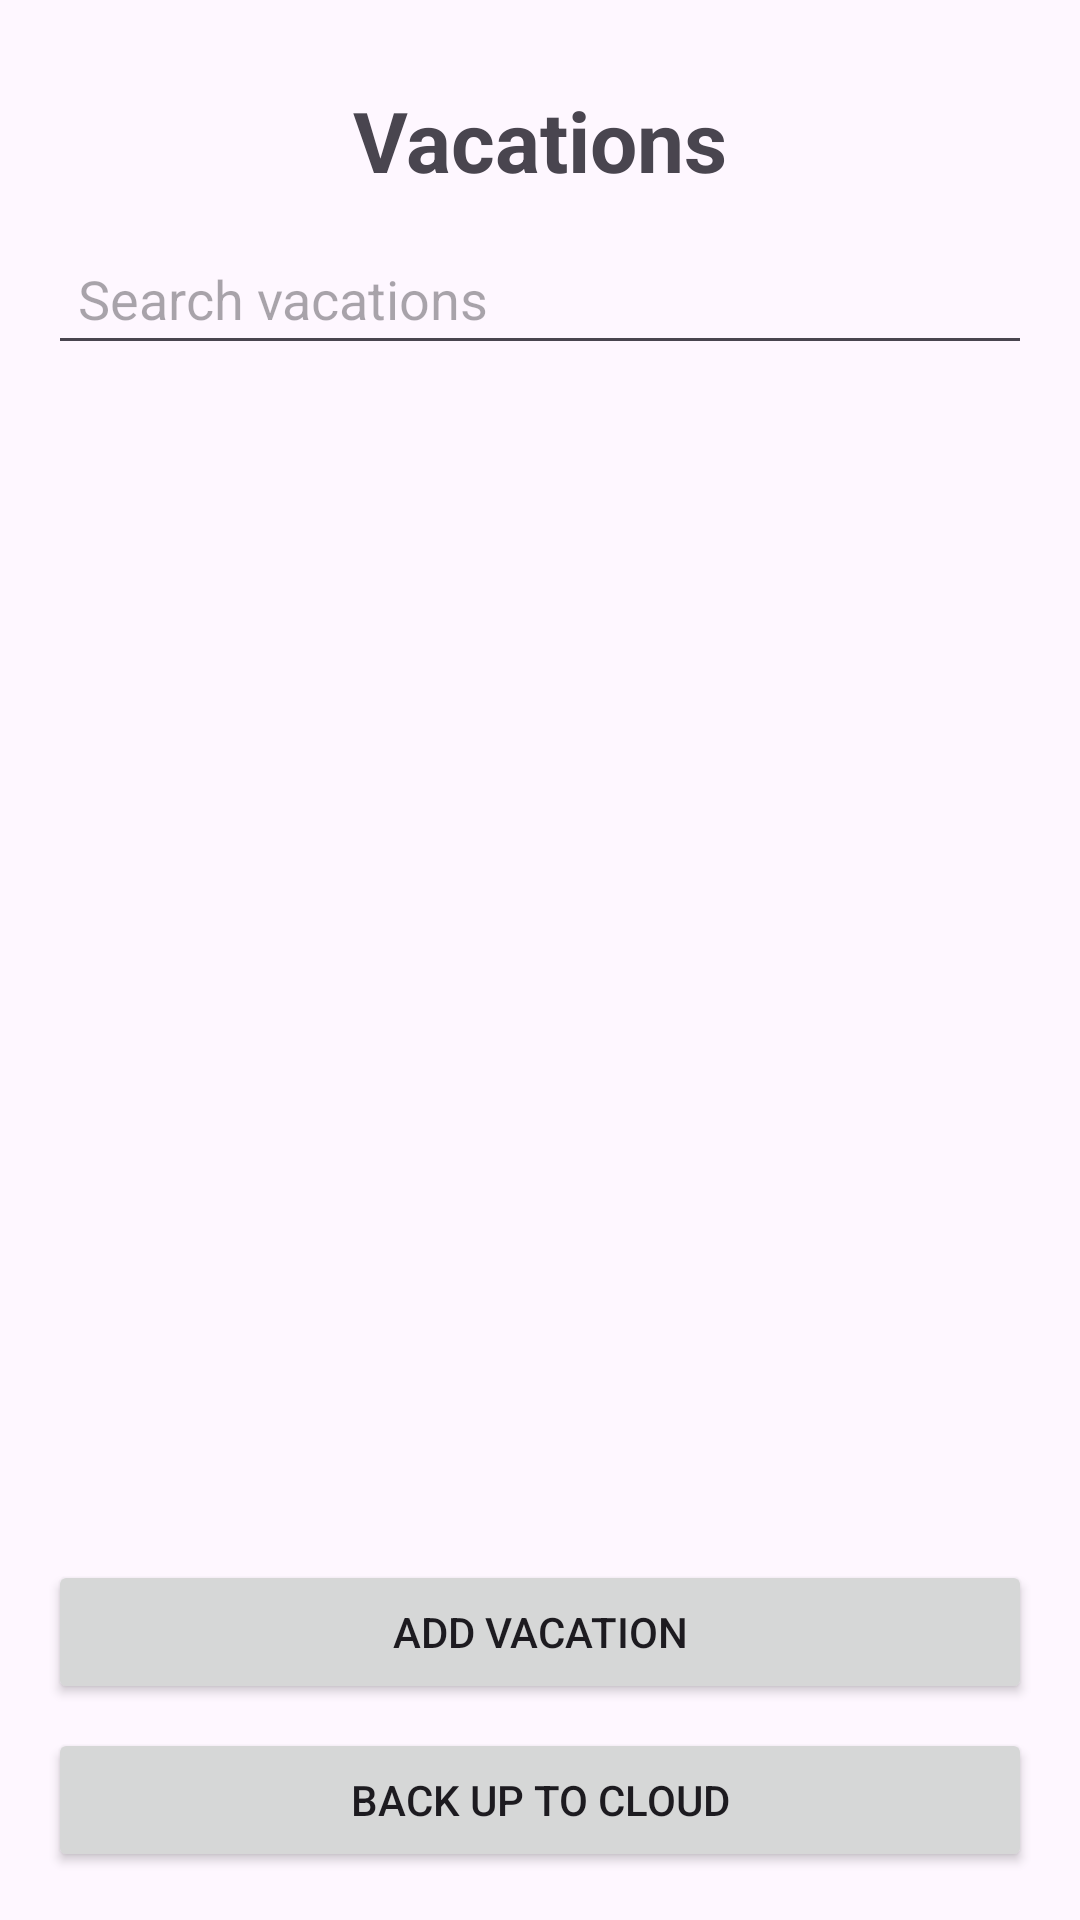

The Android layout XML behind this screen, and the referenced resources:
<!-- AndroidManifest.xml: application theme Theme.VacationScheduler -->
<!-- res/layout/activity_vacation_list.xml -->
<?xml version="1.0" encoding="utf-8"?>
<LinearLayout xmlns:android="http://schemas.android.com/apk/res/android"
    android:layout_width="match_parent"
    android:layout_height="match_parent"
    android:orientation="vertical"
    android:padding="16dp">

    <TextView
        android:layout_width="match_parent"
        android:layout_height="wrap_content"
        android:text="Vacations"
        android:textSize="28sp"
        android:textStyle="bold"
        android:gravity="center"
        android:padding="12dp" />

    <EditText
        android:id="@+id/searchVacationEditText"
        android:layout_width="match_parent"
        android:layout_height="wrap_content"
        android:hint="Search vacations"
        android:inputType="text"
        android:singleLine="true"
        android:padding="10dp" />

    <ListView
        android:id="@+id/vacationListView"
        android:layout_width="match_parent"
        android:layout_height="0dp"
        android:layout_weight="1" />

    <Button
        android:id="@+id/addVacationButton"
        android:layout_width="match_parent"
        android:layout_height="wrap_content"
        android:text="Add Vacation" />

    <Button
        android:id="@+id/backupToCloudButton"
        android:layout_width="match_parent"
        android:layout_height="wrap_content"
        android:text="Back Up to Cloud"
        android:layout_marginTop="8dp" />

</LinearLayout>
<!-- resources referenced by this layout -->
<resources>
  <style name="Theme.VacationScheduler" parent="Base.Theme.VacationScheduler" />
  <style name="Base.Theme.VacationScheduler" parent="Theme.Material3.DayNight.NoActionBar">
          
          
      </style>
</resources>
